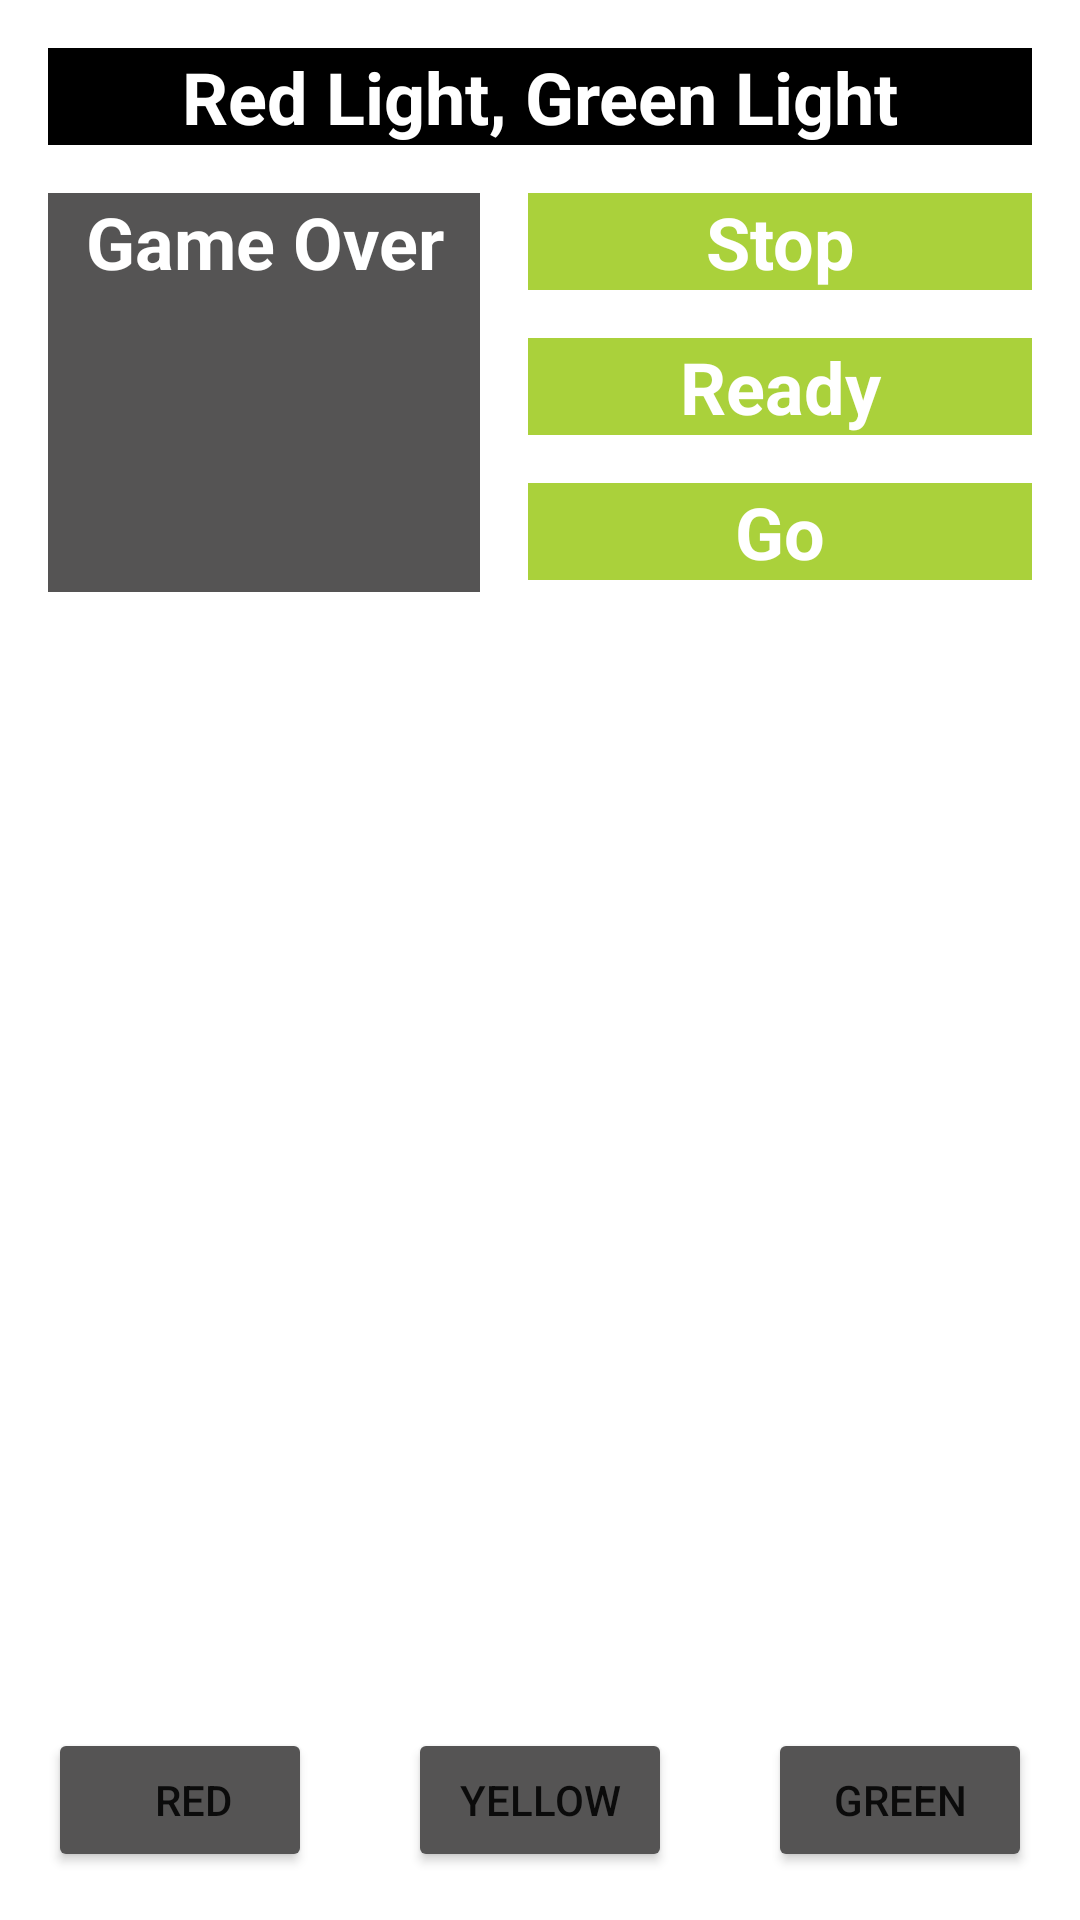

Reconstruct the res/layout file that produces this screen, plus the resources it refers to.
<!-- AndroidManifest.xml: application theme Theme.MidtermSamples -->
<!-- res/layout/activity_main.xml -->
<?xml version="1.0" encoding="utf-8"?>
<androidx.constraintlayout.widget.ConstraintLayout xmlns:android="http://schemas.android.com/apk/res/android"
    xmlns:app="http://schemas.android.com/apk/res-auto"
    xmlns:tools="http://schemas.android.com/tools"
    android:layout_width="match_parent"
    android:layout_height="match_parent"
    tools:context=".MainActivity">

    <TextView
        android:id="@+id/txtGame"
        android:layout_width="0dp"
        android:layout_height="wrap_content"
        android:layout_marginStart="16dp"
        android:layout_marginTop="16dp"
        android:layout_marginEnd="16dp"
        android:layout_marginBottom="16dp"
        android:background="#000000"
        android:paddingLeft="3dp"
        android:paddingRight="3dp"
        android:text="@string/game_txt"
        android:textAlignment="center"
        android:textColor="#FFFFFF"
        android:textSize="24sp"
        android:textStyle="bold"
        app:layout_constraintBottom_toTopOf="@+id/txtGameOvr"
        app:layout_constraintEnd_toEndOf="parent"
        app:layout_constraintStart_toStartOf="parent"
        app:layout_constraintTop_toTopOf="parent" />

    <TextView
        android:id="@+id/txtGameOvr"
        android:layout_width="144dp"
        android:layout_height="133dp"
        android:layout_marginStart="16dp"
        android:layout_marginTop="16dp"
        android:layout_marginEnd="16dp"
        android:background="#555454"
        android:paddingLeft="3dp"
        android:paddingRight="3dp"
        android:text="@string/gameOver_txt"
        android:textAlignment="center"
        android:textColor="#FFFFFF"
        android:textSize="24sp"
        android:textStyle="bold"
        app:layout_constraintEnd_toEndOf="parent"
        app:layout_constraintHorizontal_bias="0.0"
        app:layout_constraintStart_toStartOf="parent"
        app:layout_constraintTop_toBottomOf="@+id/txtGame" />

    <TextView
        android:id="@+id/txtStop"
        android:layout_width="0dp"
        android:layout_height="wrap_content"
        android:layout_marginStart="16dp"
        android:layout_marginTop="16dp"
        android:layout_marginEnd="16dp"
        android:background="#AAD13B"
        android:paddingLeft="3dp"
        android:paddingRight="3dp"
        android:text="@string/stop_txt"
        android:textAlignment="center"
        android:textColor="#FFFFFF"
        android:textSize="24sp"
        android:textStyle="bold"
        app:layout_constraintEnd_toEndOf="parent"
        app:layout_constraintHorizontal_bias="0.0"
        app:layout_constraintStart_toEndOf="@+id/txtGameOvr"
        app:layout_constraintTop_toBottomOf="@+id/txtGame" />

    <TextView
        android:id="@+id/txtReady"
        android:layout_width="0dp"
        android:layout_height="wrap_content"
        android:layout_marginStart="16dp"
        android:layout_marginTop="16dp"
        android:layout_marginEnd="16dp"
        android:background="#AAD13B"
        android:paddingLeft="3dp"
        android:paddingRight="3dp"
        android:text="@string/ready_txt"
        android:textAlignment="center"
        android:textColor="#FFFFFF"
        android:textSize="24sp"
        android:textStyle="bold"
        app:layout_constraintEnd_toEndOf="parent"
        app:layout_constraintHorizontal_bias="0.0"
        app:layout_constraintStart_toEndOf="@+id/txtGameOvr"
        app:layout_constraintTop_toBottomOf="@+id/txtStop" />

    <TextView
        android:id="@+id/txtGo"
        android:layout_width="0dp"
        android:layout_height="wrap_content"
        android:layout_marginStart="16dp"
        android:layout_marginTop="16dp"
        android:layout_marginEnd="16dp"
        android:background="#AAD13B"
        android:paddingLeft="3dp"
        android:paddingRight="3dp"
        android:text="@string/go_txt"
        android:textAlignment="center"
        android:textColor="#FFFFFF"
        android:textSize="24sp"
        android:textStyle="bold"
        app:layout_constraintEnd_toEndOf="parent"
        app:layout_constraintHorizontal_bias="0.0"
        app:layout_constraintStart_toEndOf="@+id/txtGameOvr"
        app:layout_constraintTop_toBottomOf="@+id/txtReady" />

    <Button
        android:id="@+id/btnRed"
        android:layout_width="0dp"
        android:layout_height="wrap_content"
        android:layout_marginStart="16dp"
        android:layout_marginEnd="16dp"
        android:layout_marginBottom="16dp"
        android:backgroundTint="#555454"
        android:paddingLeft="3dp"
        android:paddingEnd="3dp"
        android:text="@string/red_btn"
        android:textAlignment="center"
        app:layout_constraintBottom_toBottomOf="parent"
        app:layout_constraintEnd_toStartOf="@+id/btnYellow"
        app:layout_constraintStart_toStartOf="parent" />

    <Button
        android:id="@+id/btnYellow"
        android:layout_width="0dp"
        android:layout_height="wrap_content"
        android:layout_marginStart="16dp"
        android:layout_marginEnd="16dp"
        android:layout_marginBottom="16dp"
        android:backgroundTint="#555454"
        android:paddingLeft="3dp"
        android:paddingRight="3dp"
        android:text="@string/yellow_btn"
        android:textAlignment="center"
        app:layout_constraintBottom_toBottomOf="parent"
        app:layout_constraintEnd_toStartOf="@+id/btnGreen"
        app:layout_constraintStart_toEndOf="@+id/btnRed" />

    <Button
        android:id="@+id/btnGreen"
        android:layout_width="0dp"
        android:layout_height="wrap_content"
        android:layout_marginStart="16dp"
        android:layout_marginEnd="16dp"
        android:layout_marginBottom="16dp"
        android:backgroundTint="#555454"
        android:paddingLeft="3dp"
        android:paddingRight="3dp"
        android:text="@string/green_btn"
        android:textAlignment="center"
        app:layout_constraintBottom_toBottomOf="parent"
        app:layout_constraintEnd_toEndOf="parent"
        app:layout_constraintStart_toEndOf="@+id/btnYellow" />


</androidx.constraintlayout.widget.ConstraintLayout>
<!-- resources referenced by this layout -->
<resources>
  <string name="gameOver_txt">Game Over</string>
  <string name="game_txt">Red Light,  Green Light</string>
  <string name="go_txt">Go</string>
  <string name="green_btn">Green</string>
  <string name="ready_txt">Ready</string>
  <string name="red_btn">Red</string>
  <string name="stop_txt">Stop</string>
  <string name="yellow_btn">Yellow</string>
  <style name="Theme.MidtermSamples" parent="Theme.MaterialComponents.DayNight.DarkActionBar">
          
          <item name="colorPrimary">@color/purple_500</item>
          <item name="colorPrimaryVariant">@color/purple_700</item>
          <item name="colorOnPrimary">@color/white</item>
          
          <item name="colorSecondary">@color/teal_200</item>
          <item name="colorSecondaryVariant">@color/teal_700</item>
          <item name="colorOnSecondary">@color/black</item>
          
          <item name="android:statusBarColor" tools:targetApi="l">?attr/colorPrimaryVariant</item>
          
      </style>
  <!-- not gathered from this repository: default colours our renderer supplied (Android Studio template values) -->
  <color name="purple_500">#FF6200EE</color>
  <color name="purple_700">#FF3700B3</color>
  <color name="teal_200">#FF03DAC5</color>
  <color name="teal_700">#FF018786</color>
  <color name="black">#FF000000</color>
  <color name="white">#FFFFFFFF</color>
</resources>
